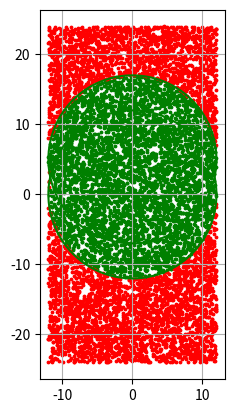

Write Python code to recreate this figure.
# Вывести погрешность 
# Посчитать число Pi тоже с погрешностями
import matplotlib.pyplot as plt
import numpy as np
import math
from scipy.integrate import quad
pointsCount = 10000
R = 12#12
sd = round(R/2.4)

def generatePoints(N):
    pointsX = np.random.uniform(0, 1, N) * 2 * R - R
    pointsY = np.random.uniform(-2*R, 2*R, N)##pointsY = np.random.uniform(0, 1.21, N) * 2 * R - R
    return (pointsX, pointsY)


def inFigure(pointX, pointY):
    return (pointX**2 + pointY**2 <= R**2) or (pointX**2 + (pointY-sd)**2 <= R**2)


points = generatePoints(pointsCount)

theta = np.linspace(0, 2 * np.pi, 100)

xCircle = R * np.cos(theta)
yCircle = R * np.sin(theta)

innerPointsX = list()
innerPointsY = list()
outerPointsX = list()
outerPointsY = list()

kol = 0
for x, y in zip(points[0], points[1]):
    if inFigure(x, y):
        kol += 1
        innerPointsX.append(x)
        innerPointsY.append(y)
    else:
        outerPointsX.append(x)
        outerPointsY.append(y)

innerPointsX = np.array(innerPointsX)
innerPointsY = np.array(innerPointsY)
outerPointsX = np.array(outerPointsX)
outerPointsY = np.array(outerPointsY)

del points

plt.plot(xCircle, yCircle, c="green")
plt.plot(xCircle, yCircle+sd, c="green")
plt.scatter(innerPointsX, innerPointsY, s=3, c="green")
plt.scatter(outerPointsX, outerPointsY, s=3, c="red")
plt.axis('scaled')
plt.grid(True)
print(str(kol) + "/" + str(pointsCount))
print("S (приближённо)=" + str((27*24/pointsCount) * kol))
F1 = 2 * math.acos((sd**2)/(2*R*sd))
S1 = (R**2 * (F1 - math.sin(F1)))/2
print("S = " + str(S1*2))
plt.show()